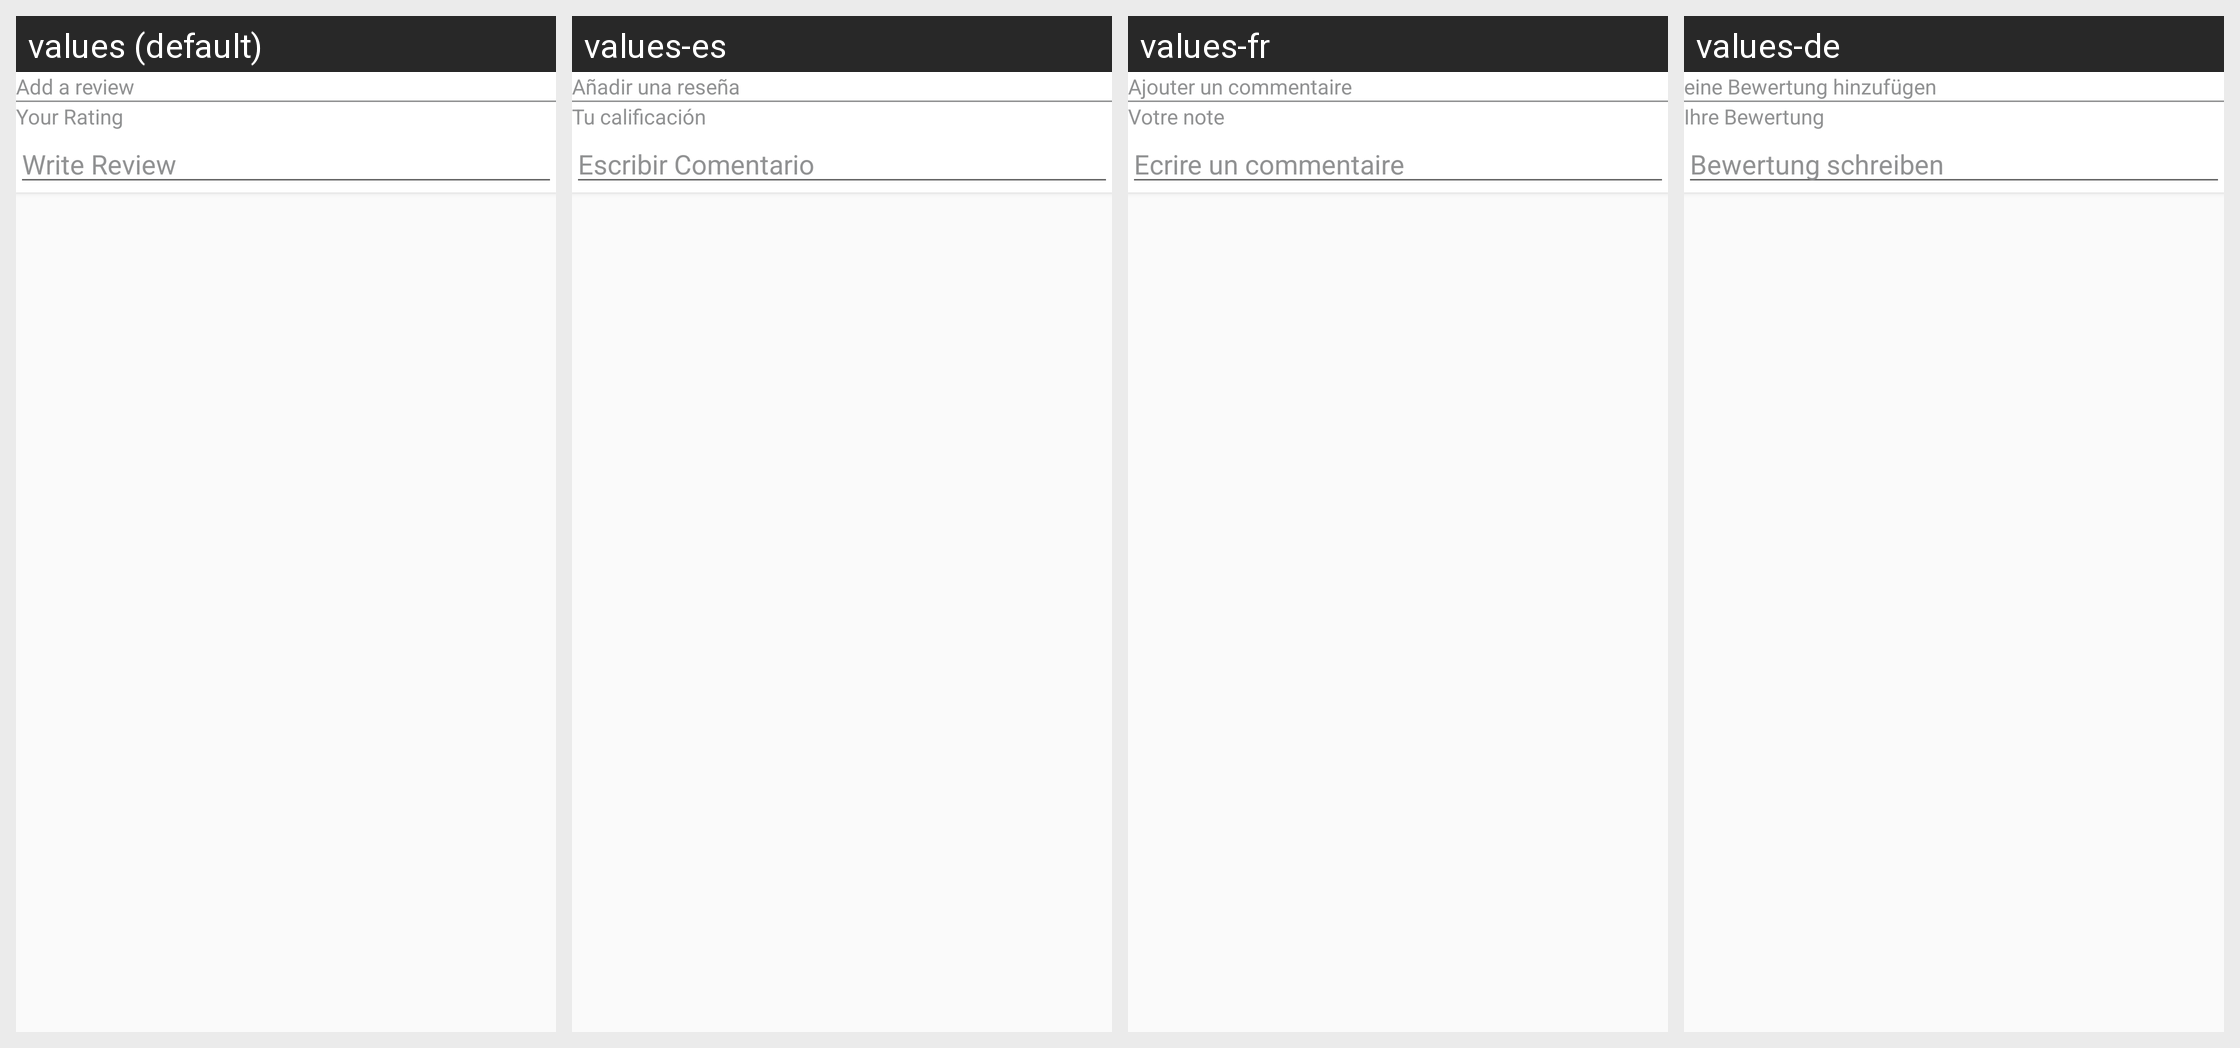

Translations of the strings shown on this Android screen, per locale in the grid:
Android screen res/layout/footer_review.xml rendered under 4 locales, left to right: values (default), values-es, values-fr, values-de. Device: Nexus 5 (rendered at 1080×1920; each locale shown at half size, 540×960, under a caption strip naming it); theme AppTheme.
Other locales in the repository, not shown: values-ar, values-da, values-hi, values-it, values-nl, values-pt, values-ru, values-tr.
Strings drawn on this screen, with the default value and each locale's value (text and hints the layout hard-codes, and strings that could not be matched under every locale, appear in the picture but are not listed):

add_a_review
  values: Add a review
  values-es: Añadir una reseña
  values-fr: Ajouter un commentaire
  values-de: eine Bewertung hinzufügen

your_rating
  values: Your Rating
  values-es: Tu calificación
  values-fr: Votre note
  values-de: Ihre Bewertung

write_review
  values: Write Review
  values-es: Escribir Comentario
  values-fr: Ecrire un commentaire
  values-de: Bewertung schreiben
